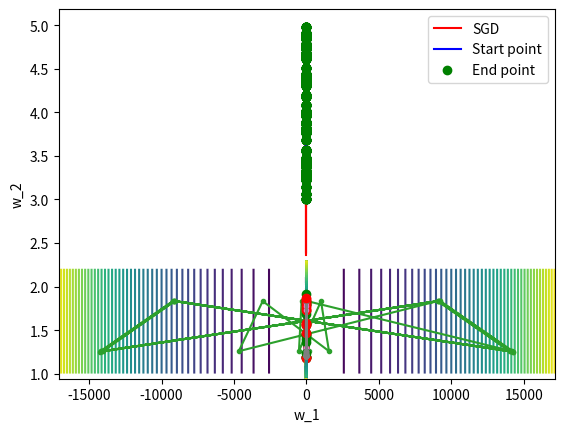

Generate this figure with matplotlib:
import random

import numpy as np
from enum import Enum

Methods = Enum('Methods', ['Classic', 'Momentum', 'AdaGrad', 'RMSprop', 'Adam', 'Nesterov'])
Regularization = Enum('Regularization', ['WithoutRegularization', 'L1', 'L2', 'Elastic'])
LearningRate = Enum('LearningRate', ['Const'])
LearningRateScheduling = Enum('LearningRateScheduling', ['Classic', 'Stepwise', 'Exponential'])


def sign(x):
    if x > 0:
        return 1
    elif x == 0:
        return 0
    else:
        return -1


class LinearRegression:
    def __init__(self, T, W, X, Y, regularization=Regularization.WithoutRegularization, l1=0.1, l2=0.1):
        self.T = np.array([T[i % len(T)](X[i // len(T)]) for i in range(len(T) * len(X))]).reshape(len(X), len(T))
        self.W = W
        self.X = X
        self.Y = Y
        self.regularization = regularization
        self.l1 = l1
        self.l2 = l2
        self.W_points = [np.copy(self.W)]
        self.loss_values = [self.loss(self.W)]

    def loss(self, W_Arg, is_avarage=False):
        val = sum([(np.dot(self.T[i], W_Arg) - self.Y[i]) ** 2 for i in range(len(self.X))])
        match self.regularization:
            case Regularization.L1:
                val += self.l1 * sum([abs(w) for w in self.W]) / len(self.W)
            case Regularization.L2:
                val += self.l2 * sum([w ** 2 for w in self.W]) / len(self.W)
            case Regularization.Elastic:
                val += (self.l1 * sum([abs(w) for w in self.W])) / len(self.W) + (
                        self.l2 * sum([w ** 2 for w in self.W])) / len(self.W)

        return val / len(self.X) if is_avarage else val

    def grad_by_components(self, index_components, W_Arg):
        grad_with_batch = np.zeros(len(W_Arg))
        for i in index_components:
            grad_with_batch += (2 * (np.dot(self.T[i], W_Arg) - self.Y[i]) * self.T[i])
        match self.regularization:
            case Regularization.L1:
                grad_with_batch += self.l1 * np.array([sign(w) for w in self.W]) / len(self.W)
            case Regularization.L2:
                grad_with_batch += self.l2 * 2 * self.W / len(self.W)
            case Regularization.Elastic:
                grad_with_batch += (self.l1 * np.array([sign(w) for w in self.W])) / len(self.W) + (
                        self.l2 * 2 * self.W) / len(self.W)

        return grad_with_batch

    def analytical_solution(self):
        return (np.linalg.inv(np.transpose(self.T) @ self.T) @ np.transpose(self.T)) @ self.Y


def sgd(lin_reg, lr, lrs, eps, batch, max_num_of_step, beta_1, beta_2, eps_adam, is_corr_beta_1=True,
        is_corr_beta_2=True, is_nesterov=False, is_adagrad=False, store_points=False):
    i = 0
    prev_W = lin_reg.loss(lin_reg.W)
    V = np.zeros(len(lin_reg.W))
    S = np.zeros(len(lin_reg.W))
    lrs_func = lrs_handler(lrs)

    while True:
        i += 1

        components = [(i * batch + j) % len(lin_reg.X) for j in range(batch)]
        cur_w = lin_reg.W
        grad_with_batch = lin_reg.grad_by_components(components, cur_w)

        alpha = lrs_func(lr(lambda a: lin_reg.loss(lin_reg.W - a * grad_with_batch)), (i * batch) // len(lin_reg.X))
        if is_nesterov:
            cur_w -= alpha * beta_1 * V
            grad_with_batch = lin_reg.grad_by_components(components, cur_w)

        V = (beta_1 * V) + (1 - beta_1) * grad_with_batch
        S = (beta_2 * S) + (1 - beta_2) * (grad_with_batch ** 2) if ~is_adagrad else (S + grad_with_batch ** 2)
        V_norm = V / (1 - (beta_1 ** (i + 1))) if is_corr_beta_1 else V
        S_norm = S / (1 - (beta_2 ** (i + 1))) if is_corr_beta_2 else S

        lin_reg.W = lin_reg.W - alpha * (V_norm / ((S_norm + eps_adam) ** 0.5))

        loss_W = lin_reg.loss(lin_reg.W)
        if store_points:
            lin_reg.W_points.append(np.copy(lin_reg.W))
        lin_reg.loss_values.append(loss_W)
        if abs(loss_W - prev_W) < eps or (i * batch // len(lin_reg.X)) >= max_num_of_step:
            break
        prev_W = loss_W

    return i


def sgd_handler(lin_reg, lr, method, lrs=LearningRateScheduling.Classic, batch=1, beta_1=0.9, beta_2=0.999,
                eps_adam=10 ** -8,
                eps=0.0001, max_num_of_step=10000, store_points=False):
    match method:
        case Methods.Classic:
            return sgd(lin_reg, lr, lrs, eps, batch, max_num_of_step, beta_1=0., beta_2=1., eps_adam=1,
                       is_corr_beta_1=False, is_corr_beta_2=False, store_points=store_points)
        case Methods.Momentum:
            return sgd(lin_reg, lr, lrs, eps, batch, max_num_of_step, beta_1, beta_2=1., eps_adam=1,
                       is_corr_beta_1=False, is_corr_beta_2=False, store_points=store_points)
        case Methods.AdaGrad:
            return sgd(lin_reg, lr, lrs, eps, batch, max_num_of_step, beta_1=0., beta_2=0.5, eps_adam=eps_adam,
                       is_corr_beta_1=False, is_corr_beta_2=False, is_adagrad=True, store_points=store_points)
        case Methods.RMSprop:
            return sgd(lin_reg, lr, lrs, eps, batch, max_num_of_step, beta_1=0., beta_2=beta_2, eps_adam=eps_adam,
                       is_corr_beta_1=False, store_points=store_points)
        case Methods.Adam:
            return sgd(lin_reg, lr, lrs, eps, batch, max_num_of_step, beta_1, beta_2, eps_adam,
                       store_points=store_points)
        case Methods.Nesterov:
            return sgd(lin_reg, lr, lrs, eps, batch, max_num_of_step, beta_1, beta_2=1., eps_adam=1,
                       is_corr_beta_1=False, is_corr_beta_2=False, is_nesterov=True, store_points=store_points)


def lrs_exp(decay, epoch_update):
    return lambda lr, epoch: lr * (decay ** (epoch // epoch_update))


def lrs_step(decay, epoch_update):
    return lambda lr, epoch: lr - decay * (epoch // epoch_update)


def lrs_handler(lrs, epoch_update=10):
    match lrs:
        case LearningRateScheduling.Classic:
            return lambda lr, t: lr
        case LearningRateScheduling.Stepwise:
            return lrs_step(0.0001, epoch_update)
        case LearningRateScheduling.Exponential:
            return lrs_exp(0.5, epoch_update)



import matplotlib.pyplot as plt


def visualise_points(lin_reg):
    x = np.linspace(min(lin_reg.X), max(lin_reg.X), 1000)
    y = sum(
        [lin_reg.W[i] * (x ** i) for i in range(len(lin_reg.W))]
    )
    analys_w = lin_reg.analytical_solution()
    analys_y = sum(
        [analys_w[i] * (x ** i) for i in range(len(analys_w))]
    )
    plt.plot(x, y, '-r')
    plt.plot(x, analys_y, '-b')
    plt.plot(lin_reg.X, lin_reg.Y, 'og', linestyle='None')
    plt.legend(['Predict solution', 'Analytics solution', 'Train data'])
    plt.xlabel("x")
    plt.show()


def visualise_linear_sgd(lin_reg):
    values = np.reshape(lin_reg.W_points, (2, len(lin_reg.W_points)))
    X = np.linspace(min(values[0]) - abs(min(values[0])) * 0.2, max(values[0]) + abs(max(values[0])) * 0.2, 100)
    Y = np.linspace(min(values[1]) - abs(min(values[1])) * 0.2, max(values[1]) + abs(max(values[1])) * 0.2, 100)
    Z = [[lin_reg.loss(np.array((X[i], Y[j]))) for i in range(len(X))] for j in range(len(Y))]
    plt.contour(X, Y, Z, 50)

    plt.plot(values[0], values[1], marker='.')
    plt.plot(values[0][0], values[1][0], 'og')
    plt.plot(values[0][-1], values[1][-1], 'or')
    plt.legend(['SGD', 'Start point', 'End point'])
    plt.xlabel('w_1')
    plt.ylabel('w_2')
    plt.show()



import time
import tracemalloc


def poly_array(coeffs):
    return [lambda x, i=i: coeffs[i] * (x ** i) for i in range(len(coeffs))]


def poly(poly_arr):
    return lambda x: sum([poly_arr[i](x) for i in range(len(poly_arr))])


def generate_data(num_of_points, dimension, coeffs_left, coeffs_right, x_left, x_right, deviation):
    coeffs = np.array([float(random.randint(coeffs_left, coeffs_right)) for i in range(dimension + 1)])

    X = [random.uniform(x_left, x_right) for _ in range(num_of_points)]
    Y = [poly(poly_array(coeffs))(X[i]) + random.uniform(-deviation, +deviation) for i in range(num_of_points)]

    return [np.array(X), np.array(Y), coeffs]


def gen_linear_reg(dimension, num_of_points, coeffs_left, coeffs_right, x_left, x_right, deviation, coeffs=None):
    T = np.array(poly_array(np.ones(dimension + 1)))
    X, Y, gen_coeffs = generate_data(num_of_points, dimension, coeffs_left, coeffs_right, x_left, x_right, deviation)
    if coeffs != None:
        gen_coeffs = coeffs
    W = np.ones(len(gen_coeffs))

    return LinearRegression(T, W, X, Y)


def test_universal(lin_reg, lr, method, lrs, batch=1, store_points=False):
    res_univ = {
        'mem': 0,
        'steps': 0,
        'time': 0,
        'error': 0
    }

    start = time.time()
    tracemalloc.start()
    steps = sgd_handler(lin_reg, lr, method, lrs=lrs, batch=batch, store_points=store_points)
    res_univ['mem'] = tracemalloc.get_traced_memory()
    tracemalloc.stop()
    end = time.time()

    res_univ['steps'] = steps
    res_univ['time'] = end - start
    res_univ['error'] = lin_reg.loss(lin_reg.W, is_avarage=True)

    return res_univ


def refresh_lin_reg(lin_reg):
    lin_reg.W = np.ones(len(lin_reg.W))
    lin_reg.loss_values = [lin_reg.loss(lin_reg.W)]
    lin_reg.W_points = [np.copy(lin_reg.W)]


def show_info(method, step, lrs, batch, results):
    info = 'Method: {} | LR : {}, LRS: {}, Batch: {} | Steps: {}, Time (sec): {}, Error: {} | Mem: {}' \
        .format(method.name, step, lrs.name, batch, results['steps'], results['time'], results['error'], results['mem'])
    print(info)


def batch_test():
    print('-' * 50)
    print('Batch Test')

    num_of_points = 10
    lin_reg = gen_linear_reg(dimension=1, num_of_points=num_of_points,
                             coeffs_left=-2, coeffs_right=2, x_left=0., x_right=1., deviation=1.)

    for method in Methods:
        step = 0.001
        lr = lambda *args: step
        lrs = LearningRateScheduling.Classic
        for batch in range(1, num_of_points + 1):
            refresh_lin_reg(lin_reg)
            results = test_universal(lin_reg, lr, method, lrs, batch)
            show_info(method, step, lrs, batch, results)
            visualise_points(lin_reg)


def lrs_test():
    print('-' * 50)
    print('LRS Test')

    num_of_points = 100
    lin_reg = gen_linear_reg(dimension=1, num_of_points=num_of_points,
                             coeffs_left=-2, coeffs_right=2, x_left=0., x_right=1., deviation=1.)

    for method in Methods:
        step = 0.001
        lr = lambda *args: step
        for lrs in LearningRateScheduling:
            for batch in [1, num_of_points // 3, num_of_points]:
                refresh_lin_reg(lin_reg)
                results = test_universal(lin_reg, lr, method, lrs, batch)
                show_info(method, step, lrs, batch, results)
                visualise_points(lin_reg)


def methods_test():
    print('-' * 50)
    print('Method Test')

    num_of_points = 100
    lin_reg = gen_linear_reg(dimension=2, num_of_points=num_of_points,
                             coeffs_left=-2, coeffs_right=2, x_left=0., x_right=1., deviation=0.2)
    step = 0.001
    lr = lambda *args: step
    for method in Methods:
        for lrs in LearningRateScheduling:
            for batch in [1, num_of_points // 3, num_of_points]:
                refresh_lin_reg(lin_reg)
                results = test_universal(lin_reg, lr, method, lrs, batch)
                show_info(method, step, lrs, batch, results)
                visualise_points(lin_reg)


def convergence_test():
    print('-' * 50)
    print('Convergence Test')

    num_of_points = 60
    lin_reg = gen_linear_reg(dimension=1, num_of_points=num_of_points,
                             coeffs_left=1, coeffs_right=2, x_left=1., x_right=2., deviation=0., coeffs=[2., 1.])
    step = 0.01
    lr = lambda *args: step
    lrs = LearningRateScheduling.Exponential
    for method in Methods:
        for batch in [1, num_of_points // 3, num_of_points]:
            refresh_lin_reg(lin_reg)
            results = test_universal(lin_reg, lr, method, lrs, batch, store_points=True)
            show_info(method, step, lrs, batch, results)
            visualise_points(lin_reg)
            lin_reg.W_points = lin_reg.W_points[::num_of_points // batch]
            visualise_linear_sgd(lin_reg)


# batch_test()
# lrs_test()
# methods_test()
convergence_test()
